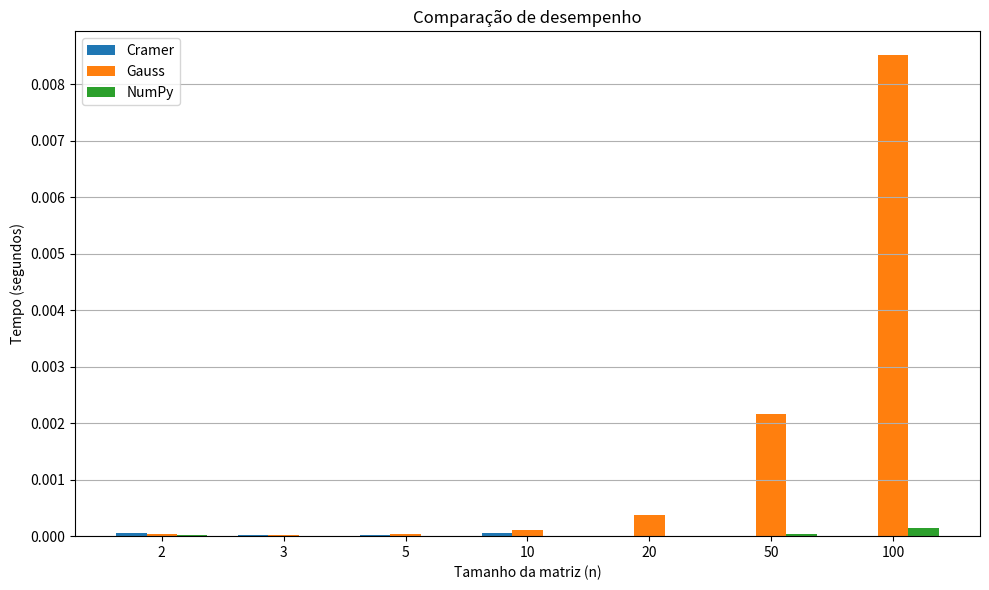

Here is the Python script that generated this plot: (Note: this script raises an exception after producing the figure.)

# passo 1 

import numpy as np 

def cramer_2x2(A, b):
    A = np.array(A, dtype=float)
    b = np.array(b, dtype=float)

    detA = np.linalg.det(A)
    if abs(detA) < 1e-12:
        raise ValueError("Sistema sem solução única: determinante zero.")

    Ax = A.copy()
    Ay = A.copy()

    Ax[:, 0] = b
    Ay[:, 1] = b

    x = np.linalg.det(Ax) / detA
    y = np.linalg.det(Ay) / detA

    return np.array([x, y])


def cramer_3x3(A, b):
    A = np.array(A, dtype=float)
    b = np.array(b, dtype=float)

    detA = np.linalg.det(A)
    if abs(detA) < 1e-12:
        raise ValueError("Sistema sem solução única: determinante zero.")

    A1 = A.copy()
    A2 = A.copy()
    A3 = A.copy()

    A1[:, 0] = b
    A2[:, 1] = b
    A3[:, 2] = b

    x = np.linalg.det(A1) / detA
    y = np.linalg.det(A2) / detA
    z = np.linalg.det(A3) / detA

    return np.array([x, y, z])


print("Soluções de Cramer")
print("com verificação\n")

# Sistema 2x2
A2 = [[2, 1],
      [5, 3]]
b2 = [5, 13]

sol_cramer_2 = cramer_2x2(A2, b2)
sol_numpy_2 = np.linalg.solve(A2, b2)

print("Sistema 2x2:")
print("Cramer:", sol_cramer_2)
print("NumPy: ", sol_numpy_2)
print("Verificação:", np.allclose(sol_cramer_2, sol_numpy_2))
print()

# Sistema 3x3
A3 = [[1, 2, -1],
      [3, -1, 2],
      [2, 1, 1]]
b3 = [3, 13, 8]

sol_cramer_3 = cramer_3x3(A3, b3)
sol_numpy_3 = np.linalg.solve(A3, b3)

print("Sistema 3x3:")
print("Cramer:", sol_cramer_3)
print("NumPy: ", sol_numpy_3)
print("Verificação:", np.allclose(sol_cramer_3, sol_numpy_3))

# 2 passo 

def lu_decomposition(A):
    A = np.array(A, dtype=float)
    n = A.shape[0]

    P = np.eye(n)
    L = np.zeros((n, n))
    U = A.copy()

    for i in range(n):
        # Pivotação: encontrar a linha com maior valor na coluna i
        pivot = np.argmax(abs(U[i:, i])) + i

        if pivot != i:
            U[[i, pivot]] = U[[pivot, i]]
            P[[i, pivot]] = P[[pivot, i]]
            L[[i, pivot], :i] = L[[pivot, i], :i]

        L[i, i] = 1

        for j in range(i + 1, n):
            fator = U[j, i] / U[i, i]
            L[j, i] = fator
            U[j] = U[j] - fator * U[i]

    return P, L, U


print("Fatores LU com verificação\n")

A = np.array([
    [2, 1, 1],
    [4, -6, 0],
    [-2, 7, 2]
], dtype=float)

P, L, U = lu_decomposition(A)

print("Matriz A:")
print(A)

print("\nP:")
print(P)

print("\nL:")
print(L)

print("\nU:")
print(U)

print("\nVerificação P A = L U:")
print("P A:")
print(P @ A)

print("\nL U:")
print(L @ U)

print("\nVerificação:", np.allclose(P @ A, L @ U))

det_A = np.linalg.det(P) * np.prod(np.diag(U))

print("\ndet(A) pela diagonal de U:")
print(det_A)

print("\ndet(A) pelo NumPy:")
print(np.linalg.det(A))

# 3 passo 

import time
import matplotlib.pyplot as plt


# -----------------------------
# Método de Cramer
# -----------------------------
def cramer(A, b):
    A = np.array(A, dtype=float)
    b = np.array(b, dtype=float)

    n = A.shape[0]
    detA = np.linalg.det(A)

    if abs(detA) < 1e-12:
        raise ValueError("Sistema sem solução única.")

    x = np.zeros(n)

    for i in range(n):
        Ai = A.copy()
        Ai[:, i] = b
        x[i] = np.linalg.det(Ai) / detA

    return x


# -----------------------------
# Eliminação de Gauss
# -----------------------------
def gauss(A, b):
    A = np.array(A, dtype=float)
    b = np.array(b, dtype=float)

    n = len(b)

    # Eliminação
    for i in range(n):

        pivot = np.argmax(np.abs(A[i:, i])) + i

        if pivot != i:
            A[[i, pivot]] = A[[pivot, i]]
            b[[i, pivot]] = b[[pivot, i]]

        for j in range(i + 1, n):
            fator = A[j, i] / A[i, i]

            A[j, i:] = A[j, i:] - fator * A[i, i:]
            b[j] = b[j] - fator * b[i]

    # Substituição regressiva
    x = np.zeros(n)

    for i in range(n - 1, -1, -1):
        x[i] = (
            b[i]
            - np.dot(A[i, i + 1:], x[i + 1:])
        ) / A[i, i]

    return x


# -----------------------------
# Medição de tempo
# -----------------------------
def medir_tempo(func, A, b):
    inicio = time.perf_counter()

    func(A.copy(), b.copy())

    fim = time.perf_counter()

    return fim - inicio


print("Tabela de referência")
print()

tamanhos = [2, 3, 5, 10, 20, 50, 100]

tempos_cramer = []
tempos_gauss = []
tempos_numpy = []

np.random.seed(42)

for n in tamanhos:

    A = np.random.rand(n, n)

    # evita matrizes singulares
    A += n * np.eye(n)

    b = np.random.rand(n)

    # Cramer só até n=10
    if n <= 10:
        tempo_c = medir_tempo(cramer, A, b)
    else:
        tempo_c = np.nan

    tempo_g = medir_tempo(gauss, A, b)
    tempo_np = medir_tempo(np.linalg.solve, A, b)

    tempos_cramer.append(tempo_c)
    tempos_gauss.append(tempo_g)
    tempos_numpy.append(tempo_np)


# -----------------------------
# Tabela
# -----------------------------
print(f"{'n':<8}{'Cramer(s)':<15}{'Gauss(s)':<15}{'NumPy(s)':<15}")
print("-" * 53)

for i, n in enumerate(tamanhos):

    cramer_txt = (
        "N/A"
        if np.isnan(tempos_cramer[i])
        else f"{tempos_cramer[i]:.8f}"
    )

    print(
        f"{n:<8}"
        f"{cramer_txt:<15}"
        f"{tempos_gauss[i]:<15.8f}"
        f"{tempos_numpy[i]:<15.8f}"
    )


# -----------------------------
# Gráfico
# -----------------------------
x = np.arange(len(tamanhos))
largura = 0.25

plt.figure(figsize=(10, 6))

plt.bar(
    x - largura,
    tempos_cramer,
    largura,
    label="Cramer"
)

plt.bar(
    x,
    tempos_gauss,
    largura,
    label="Gauss"
)

plt.bar(
    x + largura,
    tempos_numpy,
    largura,
    label="NumPy"
)

plt.xticks(x, tamanhos)

plt.xlabel("Tamanho da matriz (n)")
plt.ylabel("Tempo (segundos)")
plt.title("Comparação de desempenho")

plt.legend()
plt.grid(axis="y")

plt.tight_layout()

plt.savefig(
    "/Users/claramota/Desktop/benchmark.png",
    dpi=300
)

print("\nFigura guardada em:")
print("/Users/claramota/Desktop/benchmark.png")

plt.show()

# passo 4 

from scipy.linalg import lu_factor, lu_solve

print("Solução Multi-RHS")
print("com temporização\n")


# -----------------------------
# Matriz fixa A
# -----------------------------
A = np.array([
    [4, 2, 1],
    [3, 5, 2],
    [1, 2, 4]
], dtype=float)


# Três lados direitos diferentes
b1 = np.array([7, 8, 7], dtype=float)
b2 = np.array([1, 2, 3], dtype=float)
b3 = np.array([10, 5, 6], dtype=float)


# -----------------------------
# Método 1: uma única fatorização LU
# -----------------------------
inicio_lu = time.perf_counter()

lu, piv = lu_factor(A)

x1_lu = lu_solve((lu, piv), b1)
x2_lu = lu_solve((lu, piv), b2)
x3_lu = lu_solve((lu, piv), b3)

fim_lu = time.perf_counter()

tempo_lu = fim_lu - inicio_lu


# -----------------------------
# Método 2: resolver do zero cada sistema
# -----------------------------
inicio_scratch = time.perf_counter()

x1_np = np.linalg.solve(A, b1)
x2_np = np.linalg.solve(A, b2)
x3_np = np.linalg.solve(A, b3)

fim_scratch = time.perf_counter()

tempo_scratch = fim_scratch - inicio_scratch


# -----------------------------
# Resultados
# -----------------------------
print("Soluções usando uma única fatorização LU:")
print("x1 =", x1_lu)
print("x2 =", x2_lu)
print("x3 =", x3_lu)

print("\nSoluções resolvendo cada sistema do zero:")
print("x1 =", x1_np)
print("x2 =", x2_np)
print("x3 =", x3_np)


# -----------------------------
# Verificação
# -----------------------------
print("\nVerificação:")
print("x1 coincide:", np.allclose(x1_lu, x1_np))
print("x2 coincide:", np.allclose(x2_lu, x2_np))
print("x3 coincide:", np.allclose(x3_lu, x3_np))


""""""
# Temporização
""""""
print("\nTempos:")
print(f"Tempo com uma única LU:       {tempo_lu:.8f} s")
print(f"Tempo resolvendo do zero:     {tempo_scratch:.8f} s")

# passo 5 

print("Mapa de calor LU")
print("Salvo lu_heatmap.png na Secretária\n")


# Matriz A
A = np.array([
    [4, 2, 1],
    [3, 5, 2],
    [1, 2, 4]
], dtype=float)


# Fatoração LU
P, L, U = lu_decomposition(A)

# Função para desenhar heatmap
def desenhar_heatmap(ax, matriz, titulo):

    imagem = ax.imshow(matriz, cmap="viridis")

    ax.set_title(titulo)

    ax.set_xticks(range(matriz.shape[1]))
    ax.set_yticks(range(matriz.shape[0]))

    for i in range(matriz.shape[0]):
        for j in range(matriz.shape[1]):

            ax.text(
                j,
                i,
                f"{matriz[i, j]:.2f}",
                ha="center",
                va="center",
                color="white"
            )

    return imagem


# Criar figura
fig, axs = plt.subplots(1, 3, figsize=(12, 4))

desenhar_heatmap(axs[0], A, "A")
desenhar_heatmap(axs[1], L, "L")
desenhar_heatmap(axs[2], U, "U")

plt.suptitle("Estrutura das matrizes A, L e U")

plt.tight_layout()

plt.savefig(
    "/Users/claramota/Desktop/lu_heatmap.png",
    dpi=300
)

print("Figura guardada em:")
print("/Users/claramota/Desktop/lu_heatmap.png")

plt.show()


    
